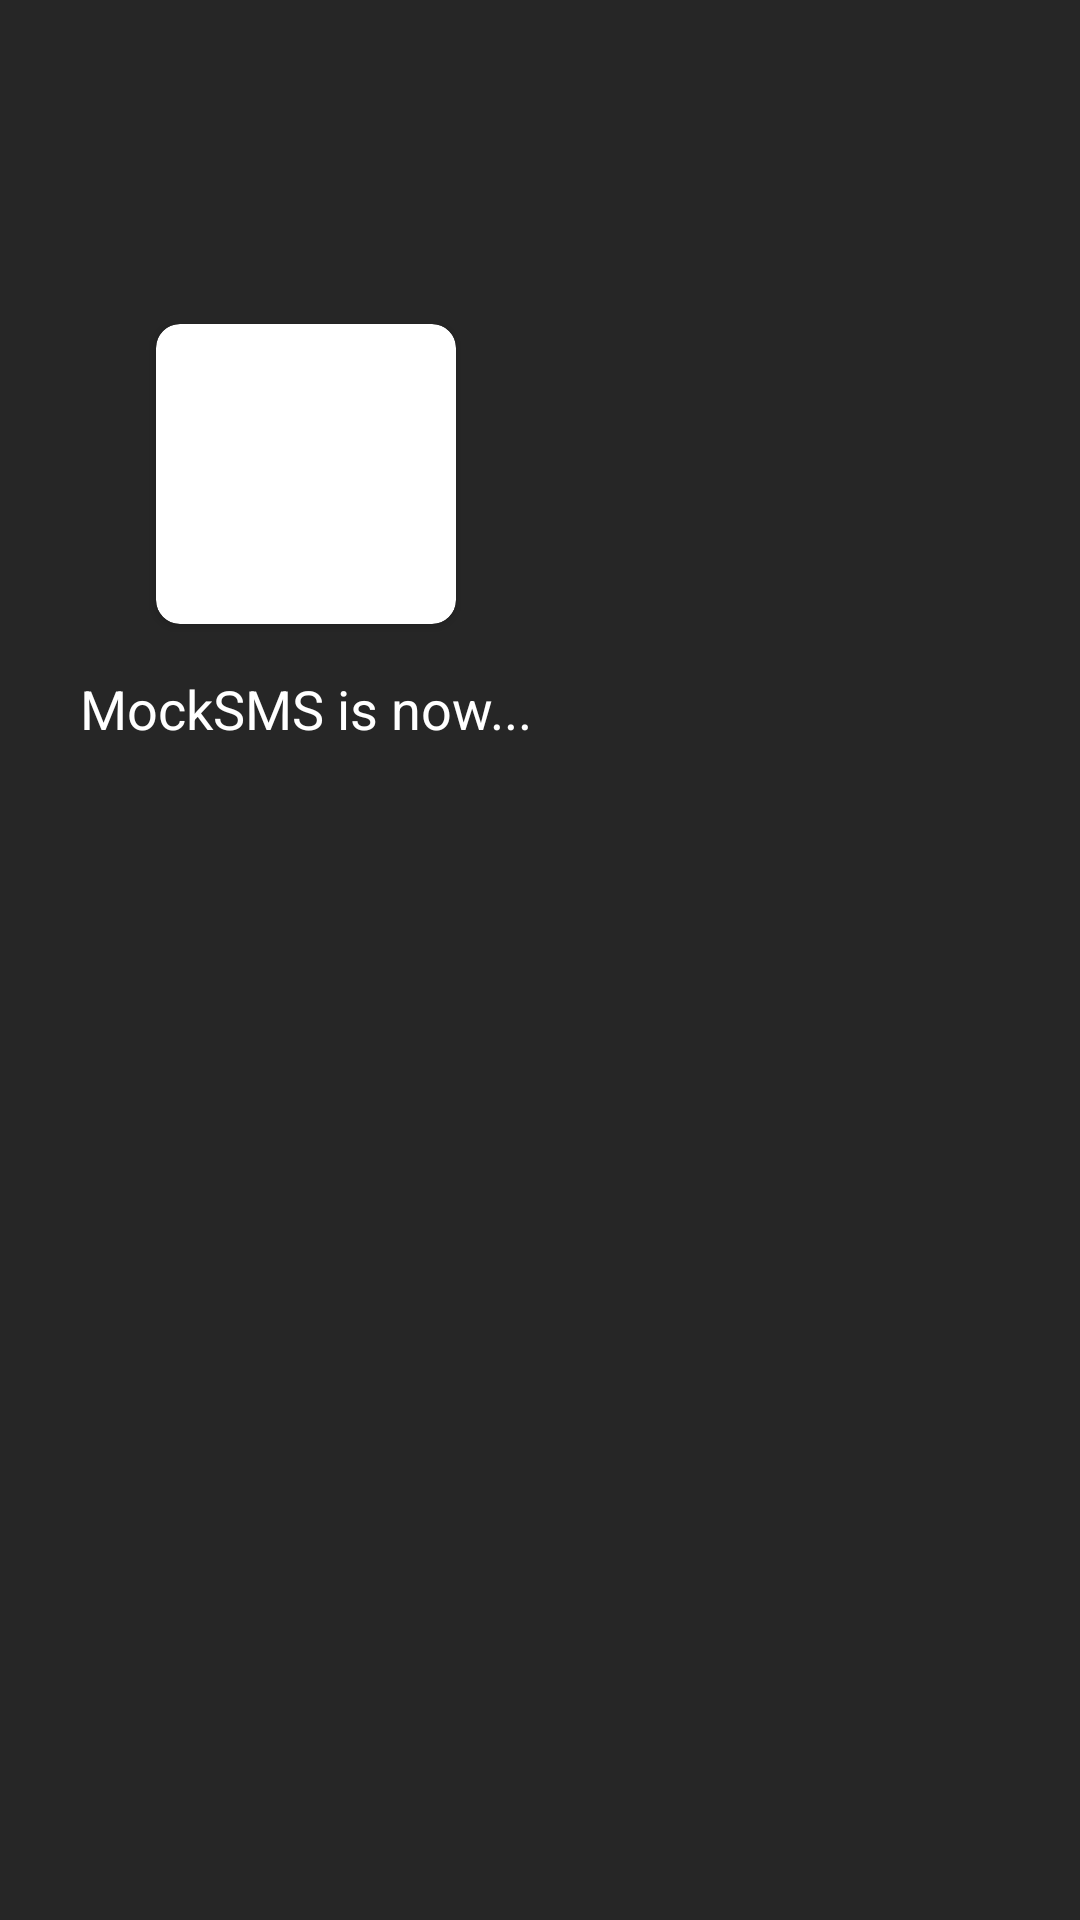

This screen was rendered from an Android layout file. Write that file and the resources it references.
<!-- AndroidManifest.xml: application theme Theme.AntiFake -->
<!-- res/layout/s.xml -->
<androidx.constraintlayout.widget.ConstraintLayout xmlns:android="http://schemas.android.com/apk/res/android"
    xmlns:app="http://schemas.android.com/apk/res-auto"
    android:layout_width="match_parent"
    android:layout_height="match_parent"
    android:background="#262626">

    <androidx.cardview.widget.CardView
        android:id="@+id/imageView1"
        android:layout_width="100dp"
        android:layout_height="100dp"
        app:cardCornerRadius="8dp"
        app:layout_constraintBottom_toBottomOf="parent"
        app:layout_constraintEnd_toEndOf="parent"
        app:layout_constraintHorizontal_bias="0.2"
        app:layout_constraintStart_toStartOf="parent"
        app:layout_constraintTop_toTopOf="parent"
        app:layout_constraintVertical_bias="0.2">

        <ImageView
            android:layout_width="wrap_content"
            android:layout_height="wrap_content"
            android:background="@drawable/icon_mocksms"
            android:scaleType="centerCrop"
            android:src="@drawable/ic_mocksms_back" />

    </androidx.cardview.widget.CardView>

    <TextView
        android:id="@+id/tagText1"
        android:layout_width="wrap_content"
        android:layout_height="wrap_content"
        android:layout_centerInParent="true"
        android:layout_marginTop="16dp"
        android:text="MockSMS is now..."
        android:textColor="#ffffff"
        android:textSize="18sp"
        app:layout_constraintEnd_toEndOf="@+id/imageView1"
        app:layout_constraintStart_toStartOf="@+id/imageView1"
        app:layout_constraintTop_toBottomOf="@+id/imageView1" />

</androidx.constraintlayout.widget.ConstraintLayout>
<!-- resources referenced by this layout -->
<resources>
  <!-- drawable icon_mocksms (drawable) -->
  <shape xmlns:android="http://schemas.android.com/apk/res/android">
      <corners android:radius="8dp" /> 
      <solid android:color="#FFFFFF" /> 
  </shape>
  <style name="Theme.AntiFake" parent="Base.Theme.AntiFake" />
  <style name="Base.Theme.AntiFake" parent="Theme.Material3.DayNight.NoActionBar">
          
          
      </style>
</resources>
